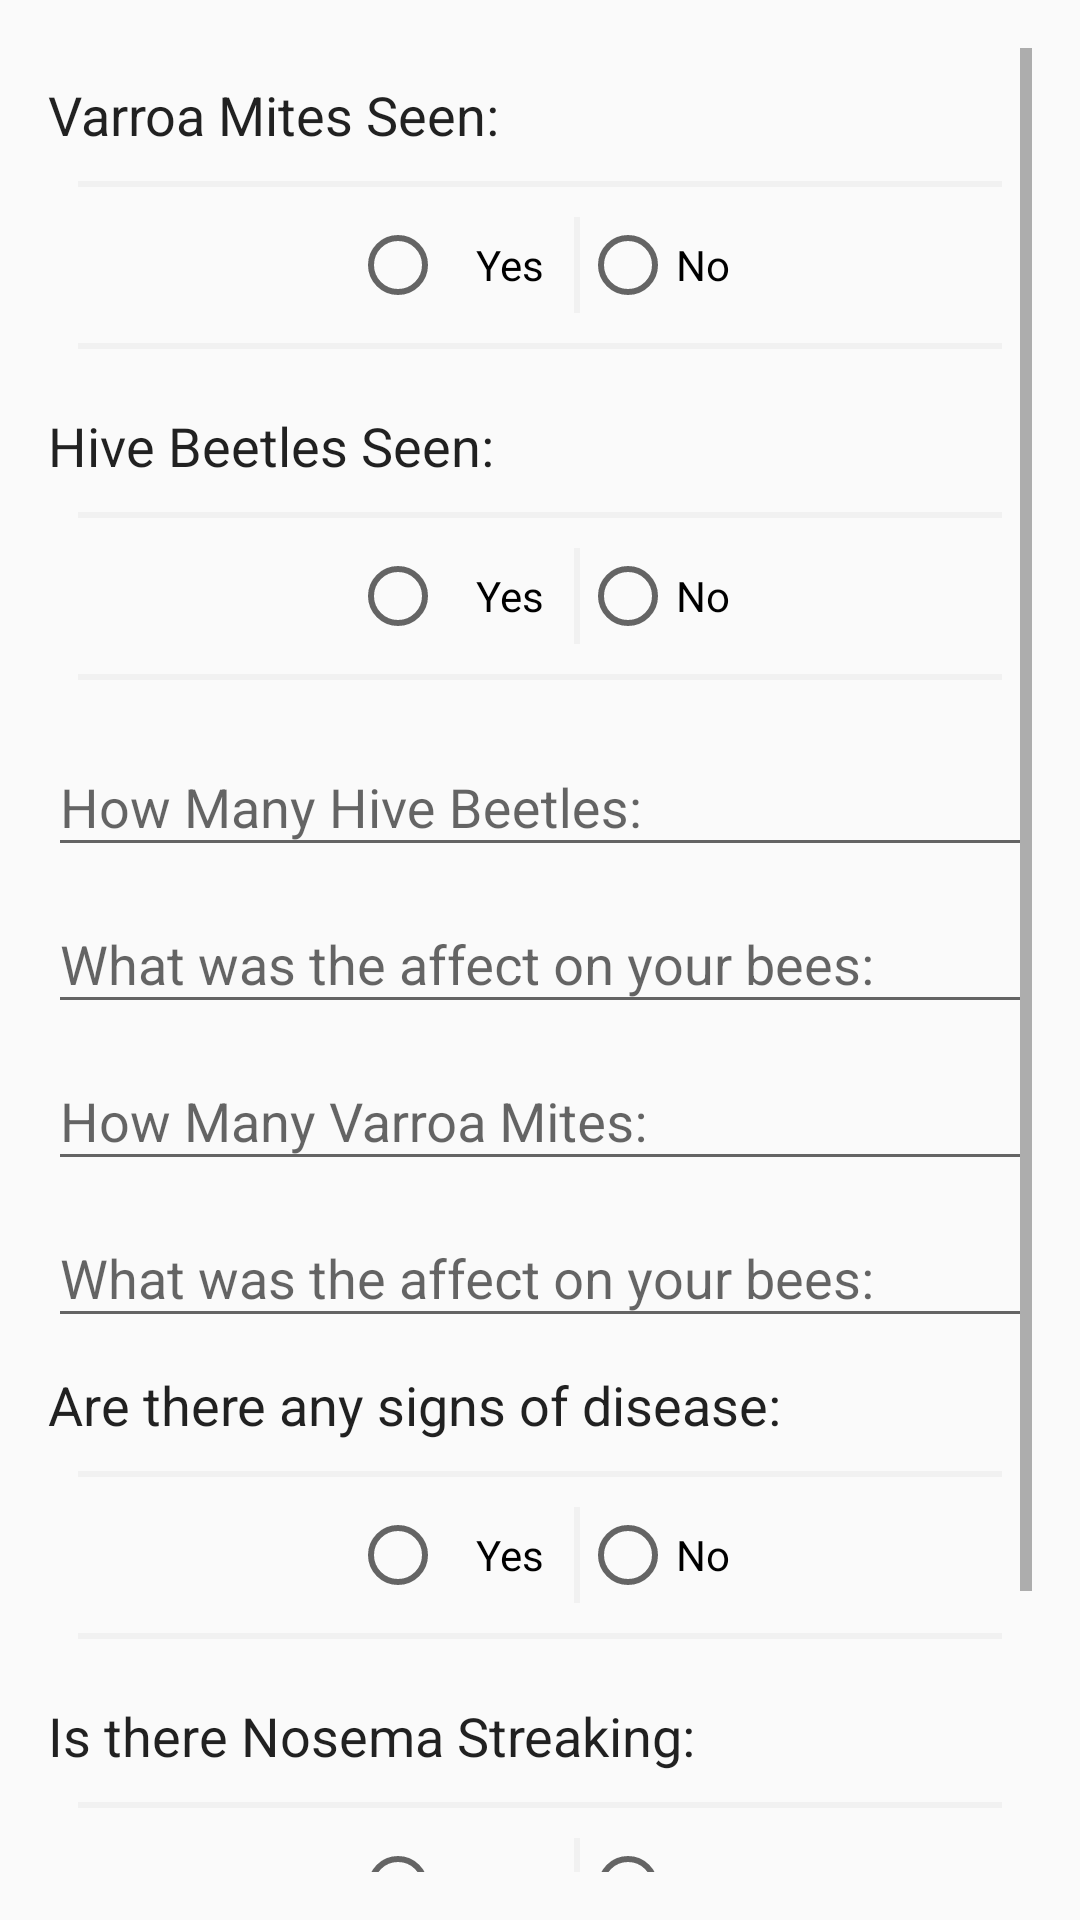

Reconstruct the res/layout file that produces this screen, plus the resources it refers to.
<!-- AndroidManifest.xml: application theme AppTheme -->
<!-- res/layout/activity_pests_diseases.xml -->
<?xml version="1.0" encoding="utf-8"?>


<LinearLayout xmlns:android="http://schemas.android.com/apk/res/android"
    xmlns:tools="http://schemas.android.com/tools"
    android:layout_width="match_parent"
    android:layout_height="match_parent"
    android:orientation="vertical"
    android:padding="16dp"
    tools:context=".PestsDiseases">

    <ScrollView
        android:layout_width="match_parent"
        android:layout_height="match_parent">
        <LinearLayout
            android:layout_width="match_parent"
            android:layout_height="wrap_content"
            android:orientation="vertical">

    <LinearLayout
        android:layout_width="match_parent"
        android:layout_height="wrap_content"
        android:orientation="vertical"
        android:paddingTop="10dp">

        <TextView
            android:layout_width="wrap_content"
            android:layout_height="wrap_content"
            android:text="@string/hs_varroa_mites_seen"
            android:textAppearance="?android:attr/textAppearanceLarge"
            android:textSize="18sp" />

        <View
            android:layout_width="fill_parent"
            android:layout_height="2dip"
            android:background="@color/breakLines"
            android:layout_margin="10dp"/>

        <RadioGroup
            android:id="@+id/VarroaMitesRadioGroup"
            android:layout_width="match_parent"
            android:layout_height="match_parent"
            android:orientation="horizontal"
            android:gravity="center">

            <RadioButton
                android:layout_width="wrap_content"
                android:layout_height="match_parent"
                android:text="@string/yes"
                android:paddingEnd="10dp"
                android:paddingStart="10dp"/>

            <View
                android:layout_width="2dp"
                android:layout_height="fill_parent"
                android:background="@color/breakLines" />

            <RadioButton
                android:layout_width="wrap_content"
                android:layout_height="match_parent"
                android:text="@string/no" />
        </RadioGroup>

        <View
            android:layout_width="fill_parent"
            android:layout_height="2dip"
            android:background="@color/breakLines"
            android:layout_margin="10dp"/>
    </LinearLayout>

    <LinearLayout
        android:layout_width="match_parent"
        android:layout_height="wrap_content"
        android:paddingTop="10dp"
        android:orientation="vertical">

        <TextView
            android:layout_width="wrap_content"
            android:layout_height="wrap_content"
            android:text="@string/hs_hive_beetles_seen"
            android:textAppearance="?android:attr/textAppearanceLarge"
            android:textSize="18sp" />

        <View
            android:layout_width="fill_parent"
            android:layout_height="2dip"
            android:background="@color/breakLines"
            android:layout_margin="10dp"/>

        <RadioGroup
            android:id="@+id/HiveBeetlesRadioGroup"
            android:layout_width="match_parent"
            android:layout_height="match_parent"
            android:orientation="horizontal"
            android:gravity="center">

            <RadioButton
                android:layout_width="wrap_content"
                android:layout_height="match_parent"
                android:text="@string/yes"
                android:paddingEnd="10dp"
                android:paddingStart="10dp"/>

            <View
                android:layout_width="2dp"
                android:layout_height="fill_parent"
                android:background="@color/breakLines" />

            <RadioButton
                android:layout_width="wrap_content"
                android:layout_height="match_parent"
                android:text="@string/no" />
        </RadioGroup>
        <View
            android:layout_width="fill_parent"
            android:layout_height="2dip"
            android:background="@color/breakLines"
            android:layout_margin="10dp"/>
    </LinearLayout>

            <android.support.design.widget.TextInputLayout
                android:layout_width="match_parent"
                android:layout_height="wrap_content">

                <EditText
                    android:id="@+id/HiveBeetlesAmountEditText"
                    android:layout_width="match_parent"
                    android:layout_height="wrap_content"
                    android:inputType="number"
                    android:hint="@string/hs_how_many_hive_beetles" />
            </android.support.design.widget.TextInputLayout>

            <android.support.design.widget.TextInputLayout
                android:layout_width="match_parent"
                android:layout_height="wrap_content">

                <EditText
                    android:id="@+id/HiveBeetlesAffectEditText"
                    android:layout_width="match_parent"
                    android:layout_height="wrap_content"
                    android:inputType="text"
                    android:hint="@string/hs_what_was_the_affect_on_your_bees" />
            </android.support.design.widget.TextInputLayout>

            <android.support.design.widget.TextInputLayout
                android:layout_width="match_parent"
                android:layout_height="wrap_content">

                <EditText
                    android:id="@+id/VarroaMitesAmountEditText"
                    android:layout_width="match_parent"
                    android:layout_height="wrap_content"
                    android:inputType="number"
                    android:hint="@string/hs_how_many_varroa_mites" />
            </android.support.design.widget.TextInputLayout>

            <android.support.design.widget.TextInputLayout
                android:layout_width="match_parent"
                android:layout_height="wrap_content">

                <EditText
                    android:id="@+id/VarroaMitesAffectEditText"
                    android:layout_width="match_parent"
                    android:layout_height="wrap_content"
                    android:inputType="number"
                    android:hint="@string/hs_what_was_the_affect_on_your_bees_varroa_mites" />
            </android.support.design.widget.TextInputLayout>

    <LinearLayout
        android:layout_width="match_parent"
        android:layout_height="wrap_content"
        android:paddingTop="10dp"
        android:orientation="vertical">

        <TextView
            android:layout_width="wrap_content"
            android:layout_height="wrap_content"
            android:text="@string/hs_are_there_any_signs_of_disease"
            android:textAppearance="?android:attr/textAppearanceLarge"
            android:textSize="18sp" />

        <View
            android:layout_width="fill_parent"
            android:layout_height="2dip"
            android:background="@color/breakLines"
            android:layout_margin="10dp"/>

        <RadioGroup
            android:id="@+id/DieseaseRadioGroup"
            android:layout_width="match_parent"
            android:layout_height="match_parent"
            android:orientation="horizontal"
            android:gravity="center">

            <RadioButton
                android:layout_width="wrap_content"
                android:layout_height="match_parent"
                android:text="@string/yes"
                android:paddingEnd="10dp"
                android:paddingStart="10dp"/>

            <View
                android:layout_width="2dp"
                android:layout_height="fill_parent"
                android:background="@color/breakLines" />

            <RadioButton
                android:layout_width="wrap_content"
                android:layout_height="match_parent"
                android:text="@string/no" />
        </RadioGroup>
        <View
            android:layout_width="fill_parent"
            android:layout_height="2dip"
            android:background="@color/breakLines"
            android:layout_margin="10dp"/>
    </LinearLayout>

    <LinearLayout
        android:layout_width="match_parent"
        android:layout_height="wrap_content"
        android:orientation="vertical"
        android:paddingTop="10dp">

        <TextView
            android:layout_width="wrap_content"
            android:layout_height="wrap_content"
            android:text="@string/hs_is_there_nosema_streaking"
            android:textAppearance="?android:attr/textAppearanceLarge"
            android:textSize="18sp" />

        <View
            android:layout_width="fill_parent"
            android:layout_height="2dip"
            android:background="@color/breakLines"
            android:layout_margin="10dp"/>

        <RadioGroup
            android:id="@+id/NosemaStreakingRadioGroup"
            android:layout_width="match_parent"
            android:layout_height="match_parent"
            android:orientation="horizontal"
            android:gravity="center">

            <RadioButton
                android:layout_width="wrap_content"
                android:layout_height="match_parent"
                android:text="@string/yes"
                android:paddingEnd="10dp"
                android:paddingStart="10dp"/>

            <View
                android:layout_width="2dp"
                android:layout_height="fill_parent"
                android:background="@color/breakLines" />

            <RadioButton
                android:layout_width="wrap_content"
                android:layout_height="match_parent"
                android:text="@string/no" />
        </RadioGroup>

        <View
            android:layout_width="fill_parent"
            android:layout_height="2dip"
            android:background="@color/breakLines"
            android:layout_margin="10dp"/>

    </LinearLayout>
            <Button style="@style/Widget.AppCompat.Button.Colored"
                android:id="@+id/btnSave"
                android:layout_width="match_parent"
                android:layout_height="wrap_content"
                android:layout_margin="10dp"
                android:text="@string/save" />
        </LinearLayout>
    </ScrollView>
</LinearLayout>
<!-- resources referenced by this layout -->
<resources>
  <color name="breakLines">#f1f1f1</color>
  <string name="hs_are_there_any_signs_of_disease">Are there any signs of disease: </string>
  <string name="hs_hive_beetles_seen">Hive Beetles Seen: </string>
  <string name="hs_how_many_hive_beetles">How Many Hive Beetles: </string>
  <string name="hs_how_many_varroa_mites">How Many Varroa Mites: </string>
  <string name="hs_is_there_nosema_streaking">Is there Nosema Streaking: </string>
  <string name="hs_varroa_mites_seen">Varroa Mites Seen: </string>
  <string name="hs_what_was_the_affect_on_your_bees">What was the affect on your bees: </string>
  <string name="hs_what_was_the_affect_on_your_bees_varroa_mites">What was the affect on your bees: </string>
  <string name="no">No</string>
  <string name="save">Save</string>
  <string name="yes">Yes</string>
  <style name="AppTheme" parent="@style/Theme.AppCompat.Light.NoActionBar">
          
          <item name="colorPrimary">@color/colorPrimary</item>
          <item name="colorPrimaryDark">@color/colorPrimaryDark</item>
          <item name="colorAccent">@color/colorAccent</item>
          <item name="windowNoTitle">true</item>
          <item name="windowActionBar">false</item>
      </style>
  <color name="colorPrimary">#FFC107</color>
  <color name="colorPrimaryDark">#FFA000</color>
  <color name="colorAccent">#FFC107</color>
</resources>
